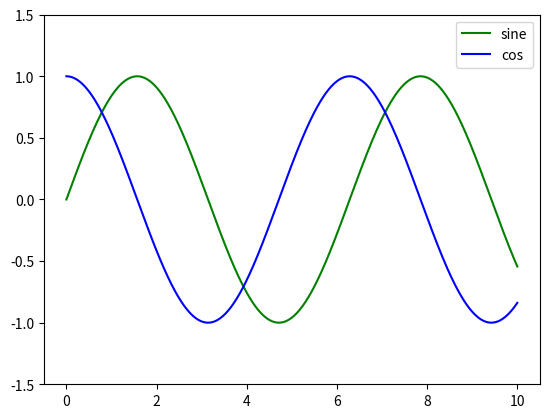

This chart was generated by the following Python code:
import numpy as np
import matplotlib.pyplot as plt

# Create x, evenly spaced between 0 to 20
x = np.linspace(0, 10 , 1000)

y1 = np.sin(x)
y2 = np.cos(x)

# Plot the sin and cos functions
plt.plot(x , y1, "-g", label="sine")
plt.plot(x , y2, "-b", label="cos")

# The legend should be in the top right corner
plt.legend(loc="upper right")

# Limit the y axis to -1.5 to 1.5
plt.ylim(-1.5, 1.5)
plt.show()
